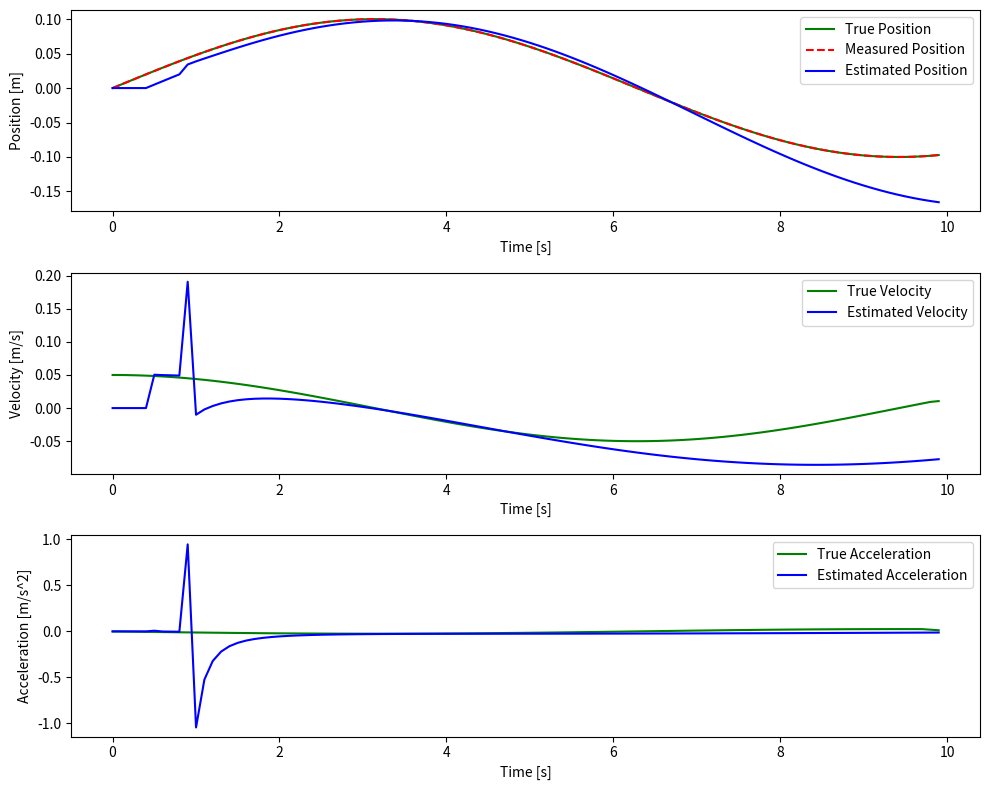

This figure's Python source:
import numpy as np
import matplotlib.pyplot as plt
from collections import deque

'''
这个是用滑动窗口来解决，把一段时间内的数据都用来更新状态，但是卡尔曼的假设就是当前时刻，只与上一时刻有关，所以也不行
'''

class KalmanFilter:
    def __init__(self, dt, process_noise, measurement_noise, window_size):
        self.dt = dt
        self.window_size = window_size  # 设置滑动窗口的大小
        self.x = np.zeros((3, 1))  # 状态向量 [位置, 速度, 加速度]
        self.F = np.array([[1, dt, 0.5 * dt**2], [0, 1, dt], [0, 0, 1]])  # 状态转移矩阵
        self.Q = process_noise * np.array([[dt**4 / 4, dt**3 / 2, dt**2 / 2], [dt**3 / 2, dt**2, dt], [dt**2 / 2, dt, 1]])  # 过程噪声协方差矩阵
        self.H = np.array([[1, 0, 0]])  # 测量矩阵
        self.R = measurement_noise * np.array([[1]])  # 测量噪声协方差矩阵
        self.P = np.eye(3)  # 误差协方差矩阵
        self.window = deque(maxlen=window_size)  # 使用队列实现滑动窗口

    def predict(self):
        self.x = np.dot(self.F, self.x)
        self.P = np.dot(np.dot(self.F, self.P), self.F.T) + self.Q

    def update(self, z):
        y = z - np.dot(self.H, self.x)  # 测量预测残差
        S = np.dot(np.dot(self.H, self.P), self.H.T) + self.R  # 测量残差协方差
        K = np.dot(np.dot(self.P, self.H.T), np.linalg.inv(S))  # 卡尔曼增益
        self.x = self.x + np.dot(K, y)  # 更新状态
        I = np.eye(self.P.shape[0])
        self.P = np.dot(I - np.dot(K, self.H), self.P)  # 更新误差协方差矩阵

    def get_state(self):
        return self.x

    def add_to_window(self, z):
        # 向滑动窗口添加新数据
        self.window.append(z)
        # 根据窗口中的数据更新状态和卡尔曼滤波
        if len(self.window) == self.window_size:
            self.predict()
            # 用窗口中的数据更新
            for measurement in self.window:
                self.update(measurement)

# 模拟非匀加速的真实系统（加速度是正弦波）
def true_system(t):
    acceleration = 0.1 * np.sin(0.5 * t)  # 加速度是正弦变化
    velocity = 0.1 * np.cos(0.5 * t)  # 速度是加速度的积分
    position = 0.1 * np.sin(0.5 * t)  # 位置是速度的积分
    return position, velocity, acceleration

# 时间步长和噪声设定
dt = 0.1  # 时间步长
process_noise = 1e-80  # 过程噪声较小，允许更多依赖测量值
measurement_noise = 1e-40
window_size = 5  # 设置滑动窗口的大小

kf = KalmanFilter(dt, process_noise, measurement_noise, window_size)

# 采样时间和状态存储
time_steps = np.arange(0, 10, dt)
true_positions = []
measured_positions = []
estimated_positions = []
estimated_velocities = []
estimated_accelerations = []

for t in time_steps:
    true_pos, true_vel, true_acc = true_system(t)
    true_positions.append(true_pos)

    # 模拟带噪声的测量
    measured_pos = true_pos + np.random.normal(0, measurement_noise)
    measured_positions.append(measured_pos)

    # 使用滑动窗口进行卡尔曼滤波
    kf.add_to_window(np.array([[measured_pos]]))

    estimated_state = kf.get_state()
    estimated_positions.append(estimated_state[0, 0])
    estimated_velocities.append(estimated_state[1, 0])
    estimated_accelerations.append(estimated_state[2, 0])

# 可视化结果
plt.figure(figsize=(10, 8))

plt.subplot(3, 1, 1)
plt.plot(time_steps, true_positions, label="True Position", color="g")
plt.plot(time_steps, measured_positions, label="Measured Position", color="r", linestyle="--")
plt.plot(time_steps, estimated_positions, label="Estimated Position", color="b")
plt.xlabel("Time [s]")
plt.ylabel("Position [m]")
plt.legend()

plt.subplot(3, 1, 2)
plt.plot(time_steps, np.gradient(true_positions, dt), label="True Velocity", color="g")
plt.plot(time_steps, estimated_velocities, label="Estimated Velocity", color="b")
plt.xlabel("Time [s]")
plt.ylabel("Velocity [m/s]")
plt.legend()

plt.subplot(3, 1, 3)
plt.plot(time_steps, np.gradient(np.gradient(true_positions, dt), dt), label="True Acceleration", color="g")
plt.plot(time_steps, estimated_accelerations, label="Estimated Acceleration", color="b")
plt.xlabel("Time [s]")
plt.ylabel("Acceleration [m/s^2]")
plt.legend()

plt.tight_layout()
plt.show()
